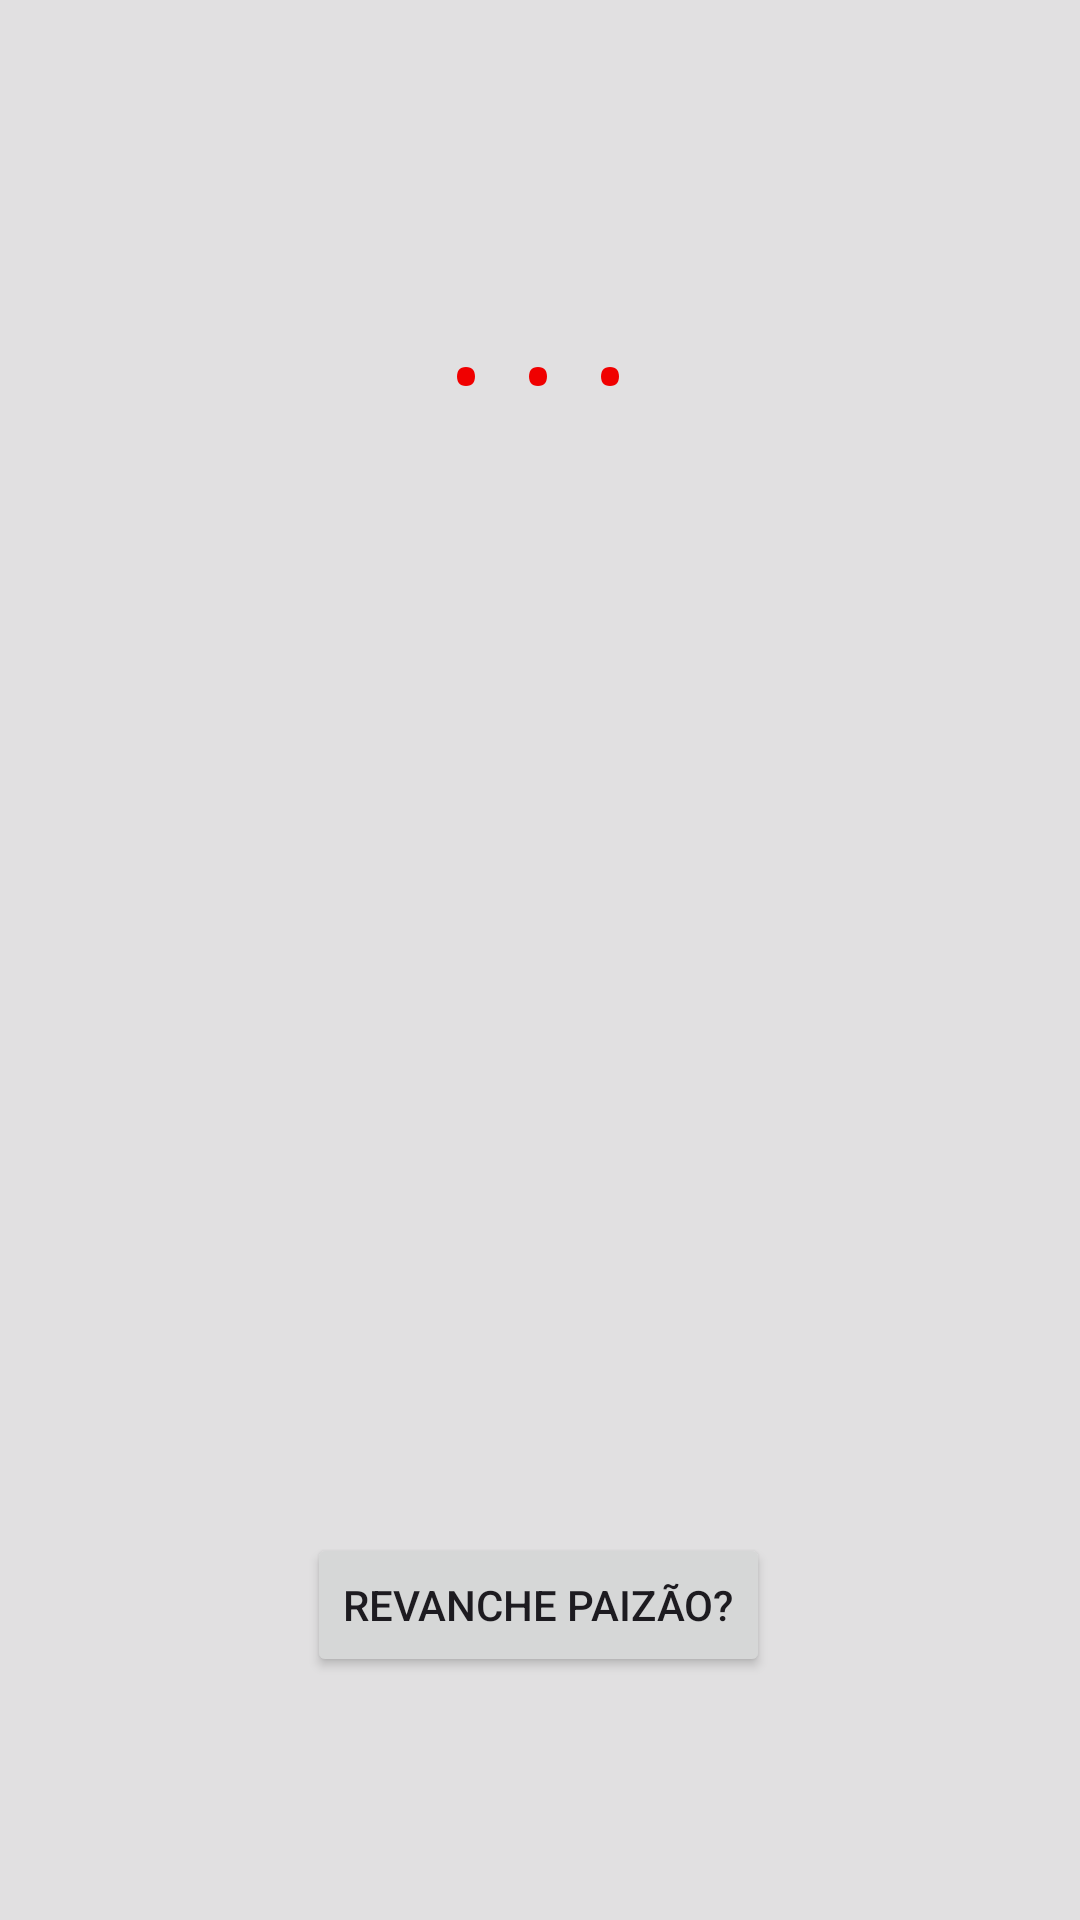

The Android layout XML behind this screen, and the referenced resources:
<!-- AndroidManifest.xml: application theme Theme.ProjetoProvaP1 -->
<!-- res/layout/result_screen.xml -->
<?xml version="1.0" encoding="utf-8"?>
<androidx.constraintlayout.widget.ConstraintLayout xmlns:android="http://schemas.android.com/apk/res/android"
    xmlns:app="http://schemas.android.com/apk/res-auto"
    xmlns:tools="http://schemas.android.com/tools"
    android:id="@+id/main"
    android:background="#DDDD"
    android:layout_width="match_parent"
    android:layout_height="match_parent"
    tools:context=".joKenPo.ResultScreen">

    <ImageView
        android:id="@+id/imgRFinal"
        android:layout_width="400dp"
        android:layout_height="400dp"
        android:scaleType="centerInside"
        app:layout_constraintBottom_toBottomOf="parent"
        app:layout_constraintEnd_toEndOf="parent"
        app:layout_constraintHorizontal_bias="0.497"
        app:layout_constraintStart_toStartOf="parent"
        app:layout_constraintTop_toTopOf="parent"
        app:layout_constraintVertical_bias="0.536"
        app:srcCompat="@drawable/padrao" />

    <TextView
        android:id="@+id/textRfinal"
        android:layout_width="wrap_content"
        android:layout_height="wrap_content"
        android:fontFamily="monospace"
        android:text="..."
        android:textAlignment="center"
        android:textColor="#f00000"
        android:textSize="40sp"
        app:layout_constraintBottom_toBottomOf="parent"
        app:layout_constraintEnd_toEndOf="parent"
        app:layout_constraintHorizontal_bias="0.498"
        app:layout_constraintStart_toStartOf="parent"
        app:layout_constraintTop_toTopOf="parent"
        app:layout_constraintVertical_bias="0.146" />

    <Button
        android:id="@+id/button"
        android:layout_width="wrap_content"
        android:layout_height="wrap_content"
        android:onClick="reset"
        android:text="Revanche Paizão?"
        app:layout_constraintBottom_toBottomOf="parent"
        app:layout_constraintEnd_toEndOf="parent"
        app:layout_constraintHorizontal_bias="0.498"
        app:layout_constraintStart_toStartOf="parent"
        app:layout_constraintTop_toTopOf="parent"
        app:layout_constraintVertical_bias="0.863" />

</androidx.constraintlayout.widget.ConstraintLayout>
<!-- resources referenced by this layout -->
<resources>
  <style name="Theme.ProjetoProvaP1" parent="Base.Theme.ProjetoProvaP1" />
  <style name="Base.Theme.ProjetoProvaP1" parent="Theme.Material3.DayNight.NoActionBar">
          
          
      </style>
</resources>
